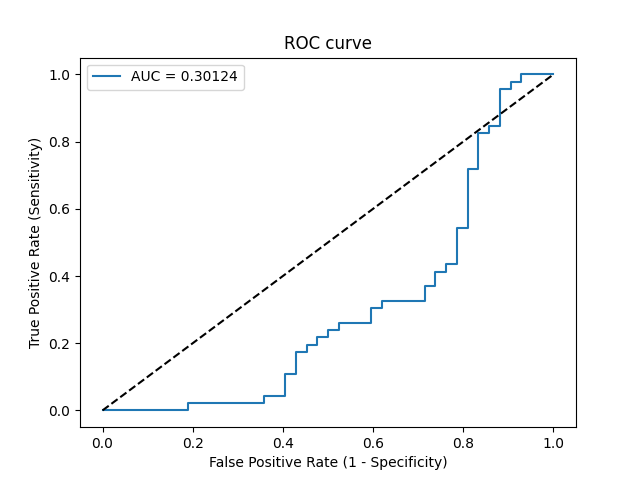

Values plotted in this chart, from the file beside it:
Threshold, Sensitivity, Specificity, NPV, PPV
inf, 0.0, 1.0, 0.4773, 0
0.5, 0.0, 0.9762, 0.4713, 0.0
0.4996, 0.0, 0.8095, 0.425, 0.0
0.4996, 0.02174, 0.8095, 0.4304, 0.1111
0.4994, 0.02174, 0.6429, 0.375, 0.0625
0.4993, 0.04348, 0.6429, 0.3803, 0.1176
0.4992, 0.04348, 0.5952, 0.3623, 0.1053
0.4987, 0.1087, 0.5952, 0.3788, 0.2273
0.4987, 0.1087, 0.5714, 0.3692, 0.2174
0.4986, 0.1739, 0.5714, 0.3871, 0.3077
0.4986, 0.1739, 0.5476, 0.377, 0.2963
0.4985, 0.1957, 0.5476, 0.3833, 0.3214
0.4983, 0.1957, 0.5238, 0.3729, 0.3103
0.4983, 0.2174, 0.5238, 0.3793, 0.3333
0.4982, 0.2174, 0.5, 0.3684, 0.3226
0.4982, 0.2391, 0.5, 0.375, 0.3438
0.4981, 0.2391, 0.4762, 0.3636, 0.3333
0.498, 0.2609, 0.4762, 0.3704, 0.3529
0.4977, 0.2609, 0.4048, 0.3333, 0.3243
0.4974, 0.3043, 0.4048, 0.3469, 0.359
0.4973, 0.3043, 0.381, 0.3333, 0.35
0.4973, 0.3261, 0.381, 0.3404, 0.3659
0.4968, 0.3261, 0.2857, 0.2791, 0.3333
0.4965, 0.3696, 0.2857, 0.2927, 0.3617
0.4963, 0.3696, 0.2619, 0.275, 0.3542
0.496, 0.413, 0.2619, 0.2895, 0.38
0.4958, 0.413, 0.2381, 0.2703, 0.3725
0.4955, 0.4348, 0.2381, 0.2778, 0.3846
0.4953, 0.4348, 0.2143, 0.2571, 0.3774
0.4934, 0.5435, 0.2143, 0.3, 0.431
0.4934, 0.5435, 0.1905, 0.2759, 0.4237
0.4889, 0.7174, 0.1905, 0.381, 0.4925
0.4883, 0.7174, 0.1667, 0.35, 0.4853
0.4818, 0.8261, 0.1667, 0.4667, 0.5205
0.4815, 0.8261, 0.1429, 0.4286, 0.5135
0.4806, 0.8478, 0.1429, 0.4615, 0.52
0.48, 0.8478, 0.119, 0.4167, 0.5132
0.4397, 0.9565, 0.119, 0.7143, 0.5432
0.4351, 0.9565, 0.09524, 0.6667, 0.5366
0.4311, 0.9783, 0.09524, 0.8, 0.5422
0.3828, 0.9783, 0.07143, 0.75, 0.5357
0.3777, 1.0, 0.07143, 1.0, 0.5412
0.2295, 1.0, 0.0, 0, 0.5227
